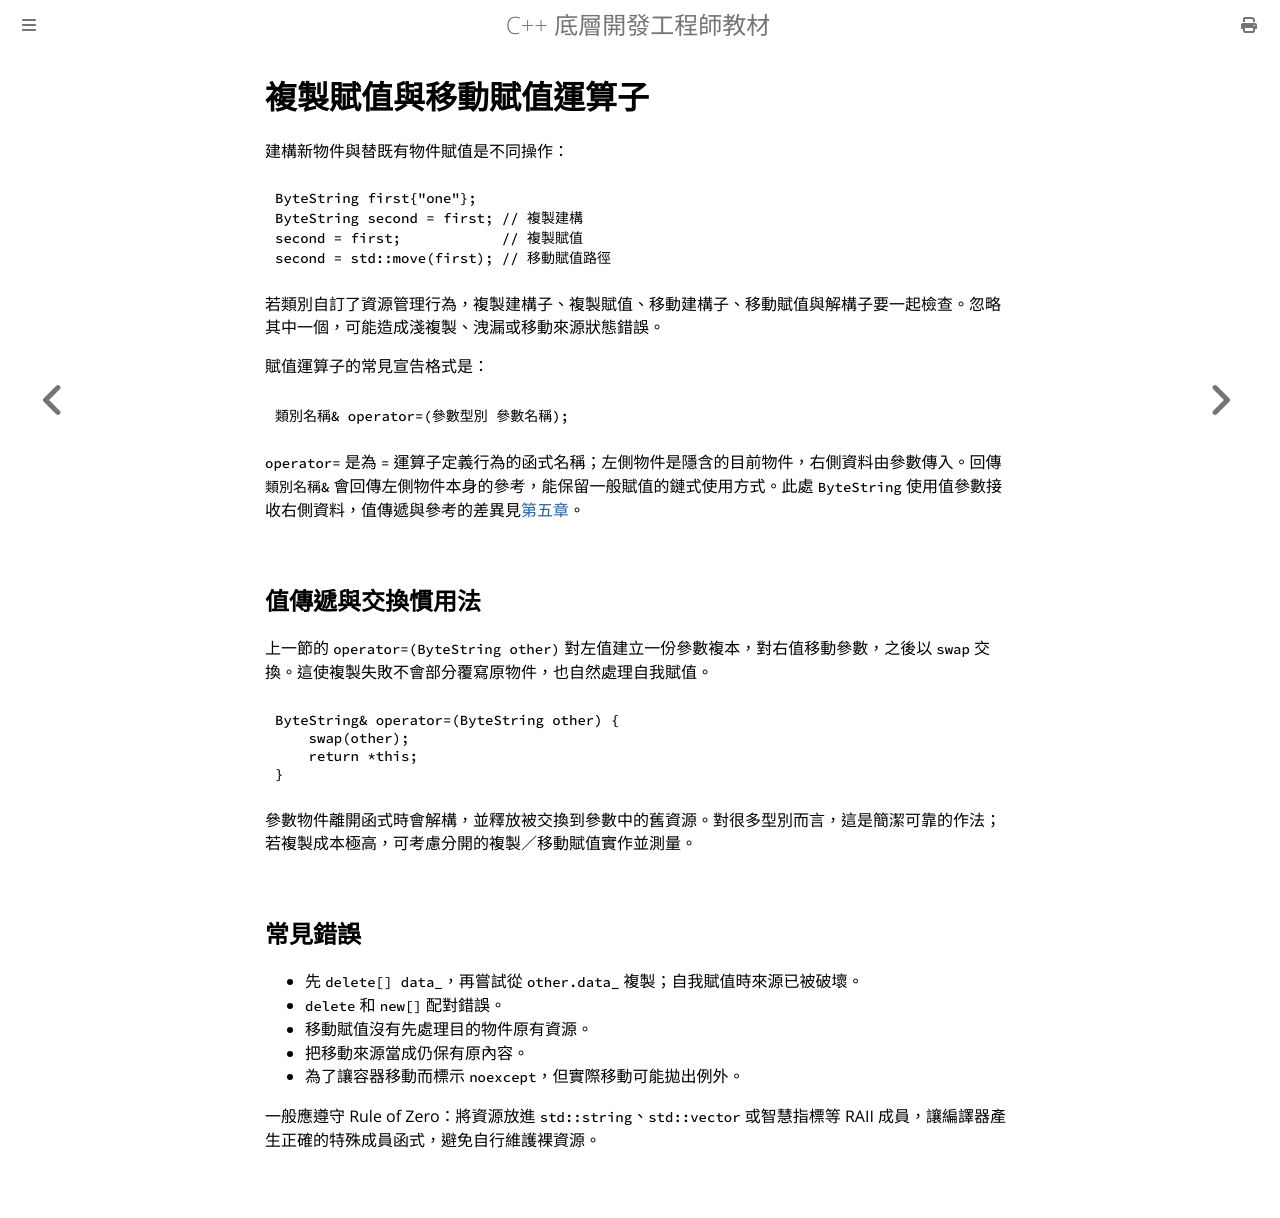

repository: haotingjet-cpu/learn-cpp · page: chapter_8/section_4.html · generator: mdbook

# 複製賦值與移動賦值運算子

建構新物件與替既有物件賦值是不同操作：

```cpp
ByteString first{"one"};
ByteString second = first; // 複製建構
second = first;            // 複製賦值
second = std::move(first); // 移動賦值路徑
```

若類別自訂了資源管理行為，複製建構子、複製賦值、移動建構子、移動賦值與解構子要一起檢查。忽略其中一個，可能造成淺複製、洩漏或移動來源狀態錯誤。

賦值運算子的常見宣告格式是：

```cpp
類別名稱& operator=(參數型別 參數名稱);
```

`operator=` 是為 `=` 運算子定義行為的函式名稱；左側物件是隱含的目前物件，右側資料由參數傳入。回傳 `類別名稱&` 會回傳左側物件本身的參考，能保留一般賦值的鏈式使用方式。此處 `ByteString` 使用值參數接收右側資料，值傳遞與參考的差異見[第五章](../chapter_5/section_2.md)。

## 值傳遞與交換慣用法

上一節的 `operator=(ByteString other)` 對左值建立一份參數複本，對右值移動參數，之後以 `swap` 交換。這使複製失敗不會部分覆寫原物件，也自然處理自我賦值。

```cpp
ByteString& operator=(ByteString other) {
    swap(other);
    return *this;
}
```

參數物件離開函式時會解構，並釋放被交換到參數中的舊資源。對很多型別而言，這是簡潔可靠的作法；若複製成本極高，可考慮分開的複製／移動賦值實作並測量。

## 常見錯誤

- 先 `delete[] data_`，再嘗試從 `other.data_` 複製；自我賦值時來源已被破壞。
- `delete` 和 `new[]` 配對錯誤。
- 移動賦值沒有先處理目的物件原有資源。
- 把移動來源當成仍保有原內容。
- 為了讓容器移動而標示 `noexcept`，但實際移動可能拋出例外。

一般應遵守 Rule of Zero：將資源放進 `std::string`、`std::vector` 或智慧指標等 RAII 成員，讓編譯器產生正確的特殊成員函式，避免自行維護裸資源。
